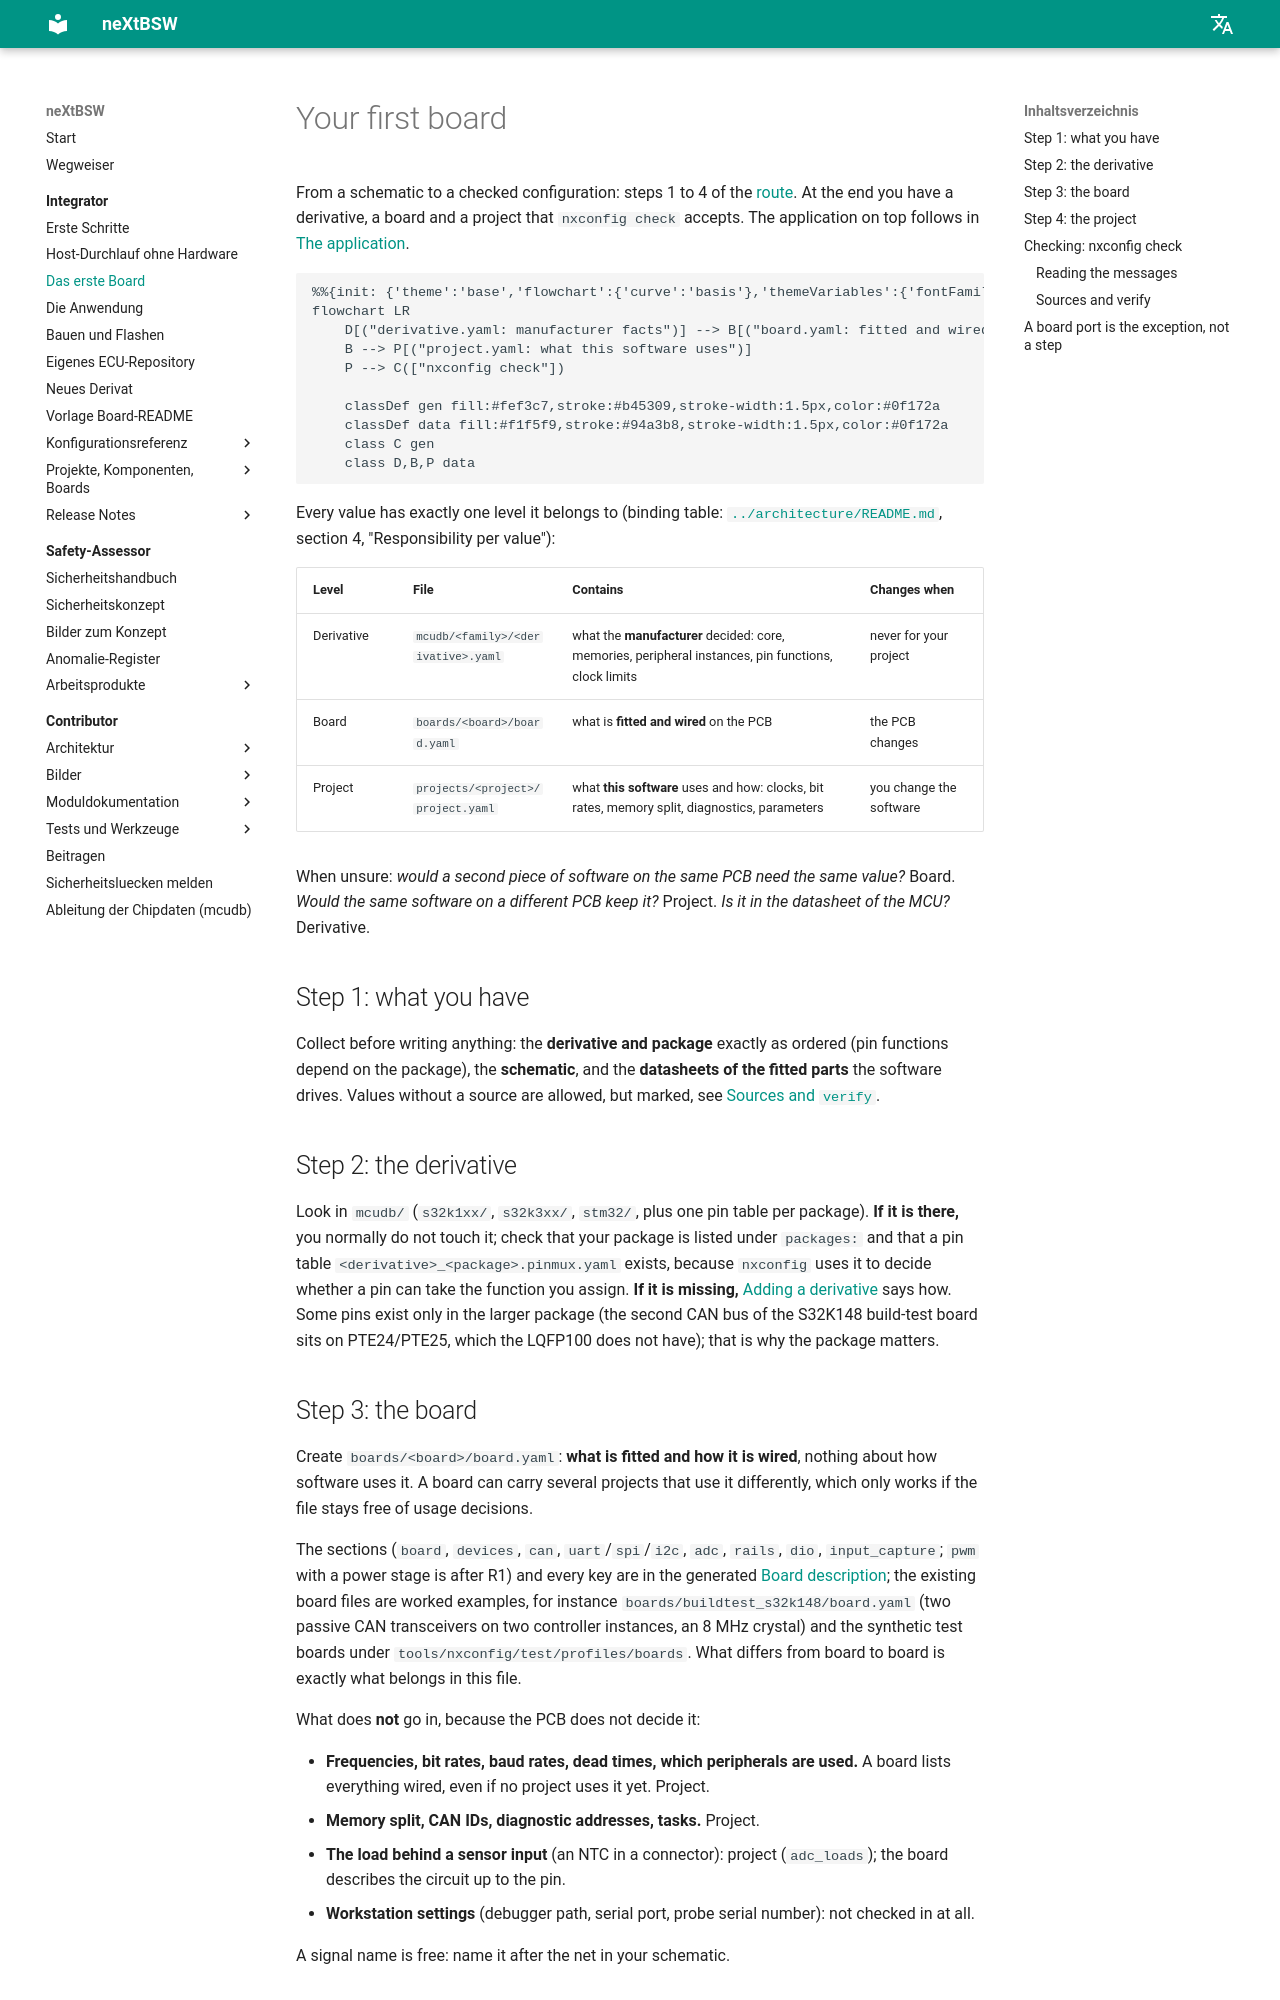

repository: danielsimonreinhardt/neXtBSW · page: 1.0.0/doc/guide/your-first-board/index.html · generator: mkdocs

# Your first board

From a schematic to a checked configuration: steps 1 to 4 of the [route](getting-started.md#the-route-at-a-glance).
At the end you have a derivative, a board and a project that `nxconfig check` accepts. The application on top
follows in [The application](the-application.md).

```mermaid
%%{init: {'theme':'base','flowchart':{'curve':'basis'},'themeVariables':{'fontFamily':'Segoe UI, Helvetica, Arial, sans-serif','fontSize':'14px','background':'#ffffff','primaryColor':'#ffffff','primaryBorderColor':'#64748b','primaryTextColor':'#0f172a','lineColor':'#475569','edgeLabelBackground':'#ffffff','tertiaryColor':'#f8fafc','clusterBkg':'#f8fafc','clusterBorder':'#cbd5e1'}}}%%
flowchart LR
    D[("derivative.yaml: manufacturer facts")] --> B[("board.yaml: fitted and wired")]
    B --> P[("project.yaml: what this software uses")]
    P --> C(["nxconfig check"])

    classDef gen fill:#fef3c7,stroke:#b45309,stroke-width:1.5px,color:#0f172a
    classDef data fill:#f1f5f9,stroke:#94a3b8,stroke-width:1.5px,color:#0f172a
    class C gen
    class D,B,P data
```

Every value has exactly one level it belongs to (binding table: [`../architecture/README.md`](../architecture/README.md),
section 4, "Responsibility per value"):

| Level | File | Contains | Changes when |
|---|---|---|---|
| Derivative | `mcudb/<family>/<derivative>.yaml` | what the **manufacturer** decided: core, memories, peripheral instances, pin functions, clock limits | never for your project |
| Board | `boards/<board>/board.yaml` | what is **fitted and wired** on the PCB | the PCB changes |
| Project | `projects/<project>/project.yaml` | what **this software** uses and how: clocks, bit rates, memory split, diagnostics, parameters | you change the software |

When unsure: *would a second piece of software on the same PCB need the same value?* Board. *Would the same software
on a different PCB keep it?* Project. *Is it in the datasheet of the MCU?* Derivative.

## Step 1: what you have

Collect before writing anything: the **derivative and package** exactly as ordered (pin functions depend on the
package), the **schematic**, and the **datasheets of the fitted parts** the software drives. Values without a source are
allowed, but marked, see [Sources and `verify`](#sources-and-verify).

## Step 2: the derivative

Look in `mcudb/` (`s32k1xx/`, `s32k3xx/`, `stm32/`, plus one pin table per package). **If it is there,** you normally do
not touch it; check that your package is listed under `packages:` and that a pin table `<derivative>_<package>.pinmux.yaml`
exists, because `nxconfig` uses it to decide whether a pin can take the function you assign. **If it is missing,**
[Adding a derivative](new-derivative.md) says how. Some pins exist only in the larger package (the second CAN bus of the
S32K148 build-test board sits on PTE24/PTE25, which the LQFP100 does not have); that is why the package matters.

## Step 3: the board

Create `boards/<board>/board.yaml`: **what is fitted and how it is wired**, nothing about how software uses it. A board
can carry several projects that use it differently, which only works if the file stays free of usage decisions.

The sections (`board`, `devices`, `can`, `uart`/`spi`/`i2c`, `adc`, `rails`, `dio`, `input_capture`; `pwm` with a power
stage is after R1) and every key are in the generated [Board description](../reference/board.md); the existing board
files are worked examples, for instance `boards/buildtest_s32k148/board.yaml` (two passive CAN transceivers on two
controller instances, an 8 MHz crystal) and the synthetic test boards under `tools/nxconfig/test/profiles/boards`.
What differs from board to board is exactly what belongs in this file.

What does **not** go in, because the PCB does not decide it:

- **Frequencies, bit rates, baud rates, dead times, which peripherals are used.** A board lists everything wired, even
  if no project uses it yet. Project.
- **Memory split, CAN IDs, diagnostic addresses, tasks.** Project.
- **The load behind a sensor input** (an NTC in a connector): project (`adc_loads`); the board describes the circuit up
  to the pin.
- **Workstation settings** (debugger path, serial port, probe serial number): not checked in at all.

A signal name is free: name it after the net in your schematic.
